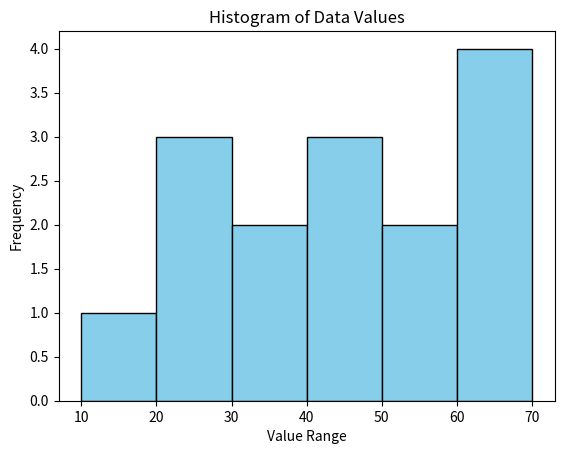

Python code for this plot:
# implementation of histogram in matplotlib
import matplotlib.pyplot as plt

data = [10, 20, 20, 25, 30, 35, 40, 40, 45, 50, 55, 60, 60, 65, 70]

plt.hist(data, bins=6, color='skyblue', edgecolor='black')

plt.title("Histogram of Data Values")
plt.xlabel("Value Range")
plt.ylabel("Frequency")

plt.show()